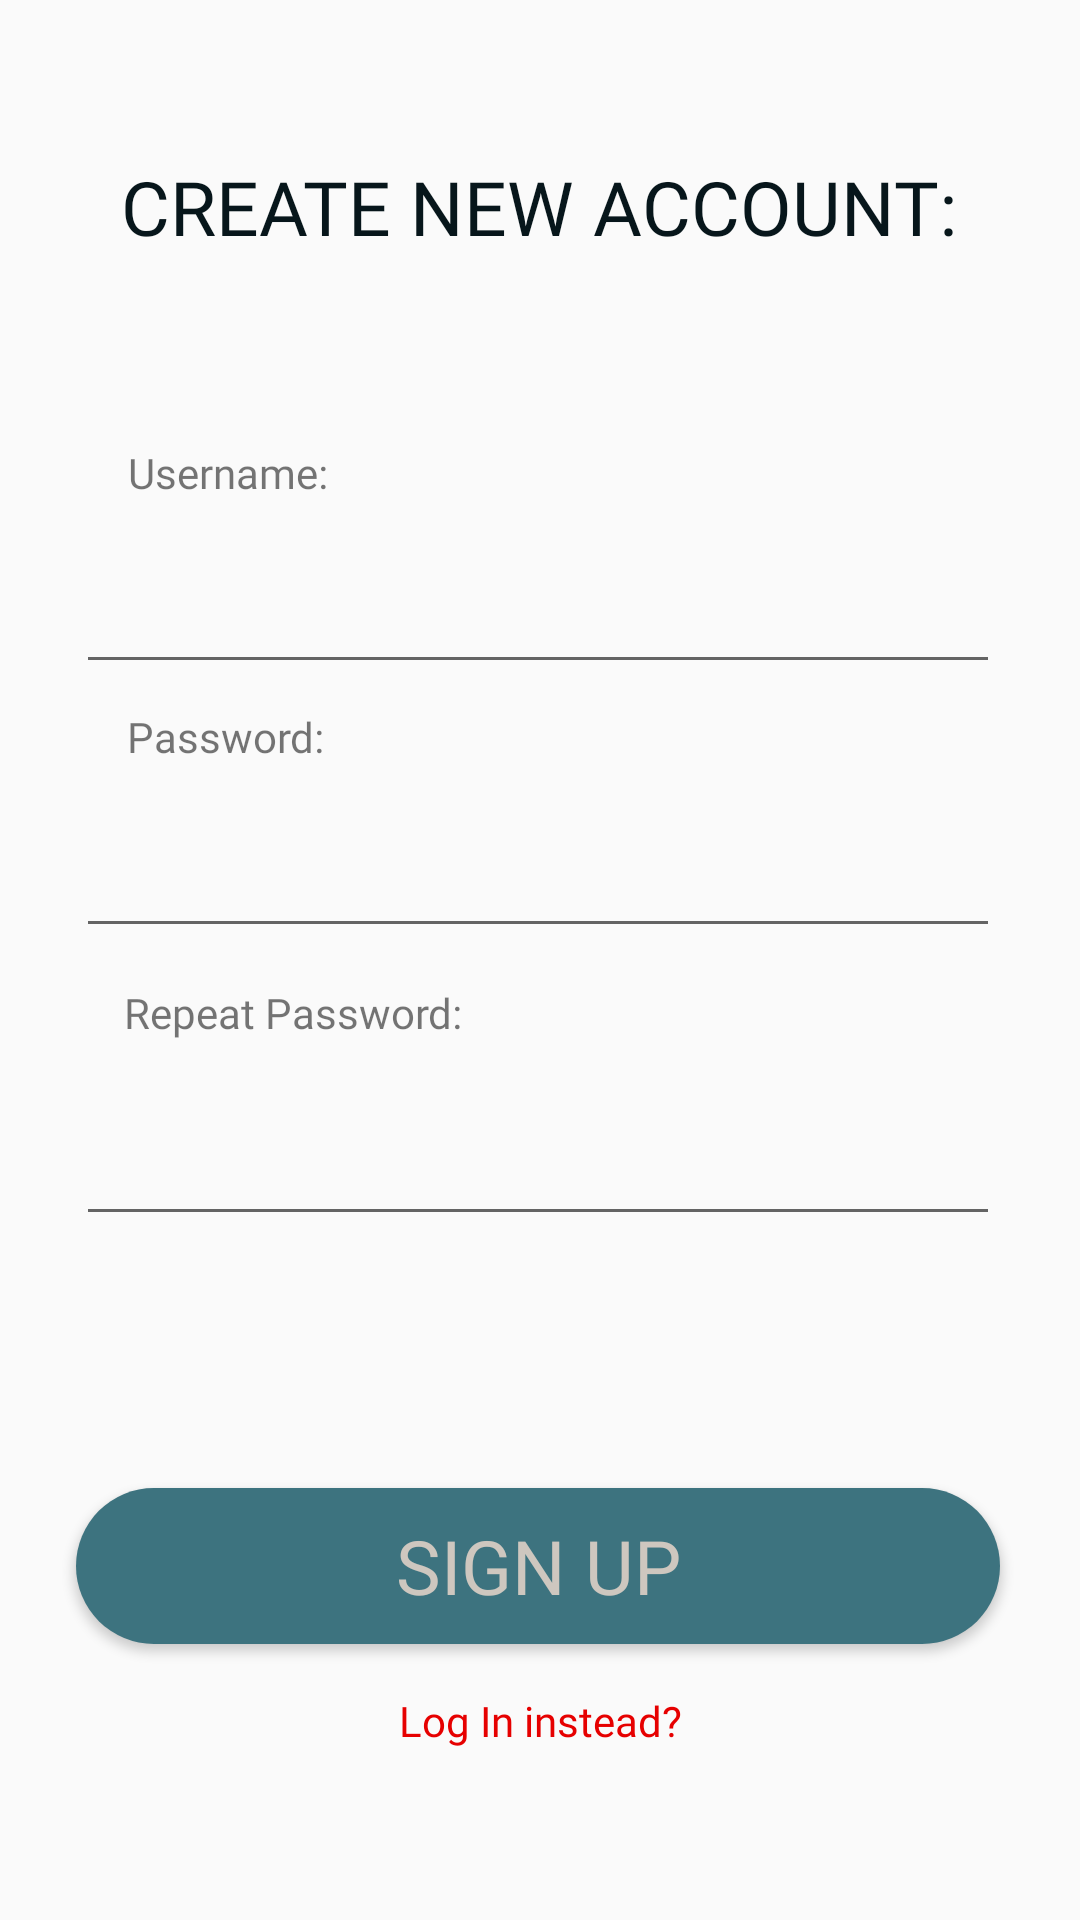

Write the Android layout XML for this screen, with the resource values it uses.
<!-- AndroidManifest.xml: application theme Theme.HabitTracker -->
<!-- res/layout/activity_create_account.xml -->
<?xml version="1.0" encoding="utf-8"?>
<androidx.constraintlayout.widget.ConstraintLayout xmlns:android="http://schemas.android.com/apk/res/android"
    xmlns:app="http://schemas.android.com/apk/res-auto"
    xmlns:tools="http://schemas.android.com/tools"
    android:id="@+id/main"
    android:layout_width="match_parent"
    android:layout_height="match_parent"
    tools:context=".activities.CreateAccountActivity">

    <TextView
        android:id="@+id/textView"
        android:layout_width="wrap_content"
        android:layout_height="wrap_content"
        android:layout_marginTop="52dp"
        android:fontFamily="@font/onest_extrabold"
        android:text="CREATE NEW ACCOUNT:"
        android:textColor="@color/black"
        android:textSize="25sp"
        app:layout_constraintEnd_toEndOf="parent"
        app:layout_constraintHorizontal_bias="0.495"
        app:layout_constraintStart_toStartOf="parent"
        app:layout_constraintTop_toTopOf="parent" />

    <TextView
        android:id="@+id/textView2"
        android:layout_width="wrap_content"
        android:layout_height="wrap_content"
        android:layout_marginTop="148dp"
        android:fontFamily="@font/onest_bold"
        android:text="Username:"
        app:layout_constraintEnd_toEndOf="parent"
        app:layout_constraintHorizontal_bias="0.145"
        app:layout_constraintStart_toStartOf="parent"
        app:layout_constraintTop_toTopOf="parent" />

    <TextView
        android:id="@+id/textView3"
        android:layout_width="wrap_content"
        android:layout_height="wrap_content"
        android:layout_marginTop="236dp"
        android:fontFamily="@font/onest_bold"
        android:text="Password:"
        app:layout_constraintEnd_toEndOf="parent"
        app:layout_constraintHorizontal_bias="0.144"
        app:layout_constraintStart_toStartOf="parent"
        app:layout_constraintTop_toTopOf="parent" />

    <TextView
        android:id="@+id/textView4"
        android:layout_width="wrap_content"
        android:layout_height="wrap_content"
        android:layout_marginTop="328dp"
        android:fontFamily="@font/onest_bold"
        android:text="Repeat Password:"
        app:layout_constraintEnd_toEndOf="parent"
        app:layout_constraintHorizontal_bias="0.168"
        app:layout_constraintStart_toStartOf="parent"
        app:layout_constraintTop_toTopOf="parent" />

    <EditText
        android:id="@+id/usernameSignUp"
        android:layout_width="308dp"
        android:layout_height="52dp"
        android:layout_marginTop="176dp"
        android:ems="10"
        android:inputType="text"
        app:layout_constraintEnd_toEndOf="parent"
        app:layout_constraintHorizontal_bias="0.485"
        app:layout_constraintStart_toStartOf="parent"
        app:layout_constraintTop_toTopOf="parent" />

    <EditText
        android:id="@+id/passwordSignUp"
        android:layout_width="308dp"
        android:layout_height="52dp"
        android:layout_marginTop="264dp"
        android:ems="10"
        android:inputType="textPassword"
        app:layout_constraintEnd_toEndOf="parent"
        app:layout_constraintHorizontal_bias="0.485"
        app:layout_constraintStart_toStartOf="parent"
        app:layout_constraintTop_toTopOf="parent" />

    <EditText
        android:id="@+id/repeatPassSignUp"
        android:layout_width="308dp"
        android:layout_height="52dp"
        android:layout_marginTop="360dp"
        android:ems="10"
        android:inputType="textPassword"
        app:layout_constraintEnd_toEndOf="parent"
        app:layout_constraintHorizontal_bias="0.485"
        app:layout_constraintStart_toStartOf="parent"
        app:layout_constraintTop_toTopOf="parent" />

    <Button
        android:id="@+id/signUpBtn"
        android:layout_width="308dp"
        android:layout_height="52dp"
        android:layout_marginTop="496dp"
        android:background="@drawable/button"
        android:fontFamily="@font/onest_extrabold"
        android:text="Sign Up"
        android:textColor="@color/white"
        android:textSize="25sp"
        app:layout_constraintEnd_toEndOf="parent"
        app:layout_constraintHorizontal_bias="0.485"
        app:layout_constraintStart_toStartOf="parent"
        app:layout_constraintTop_toTopOf="parent" />

    <TextView
        android:id="@+id/logInTextBtn"
        android:layout_width="wrap_content"
        android:layout_height="wrap_content"
        android:layout_marginTop="564dp"
        android:fontFamily="@font/onest_light"
        android:text="Log In instead?"
        android:textColor="#E60000"
        app:layout_constraintEnd_toEndOf="parent"
        app:layout_constraintStart_toStartOf="parent"
        app:layout_constraintTop_toTopOf="parent" />
</androidx.constraintlayout.widget.ConstraintLayout>
<!-- resources referenced by this layout -->
<resources>
  <color name="black">#07161B</color>
  <color name="white">#CEC7BF</color>
  <!-- drawable button (drawable) -->
  <?xml version="1.0" encoding="utf-8"?>
  <shape android:shape="rectangle" xmlns:android="http://schemas.android.com/apk/res/android">
   <solid android:color="@color/blue"/>
      <corners android:radius="35dp"/>
      <stroke android:color="@color/black"/>
  </shape>
  <style name="Theme.HabitTracker" parent="Base.Theme.HabitTracker" />
  <color name="blue">#3D737F</color>
  <style name="Base.Theme.HabitTracker" parent="Theme.AppCompat.DayNight.NoActionBar">
          
          
      </style>
</resources>
